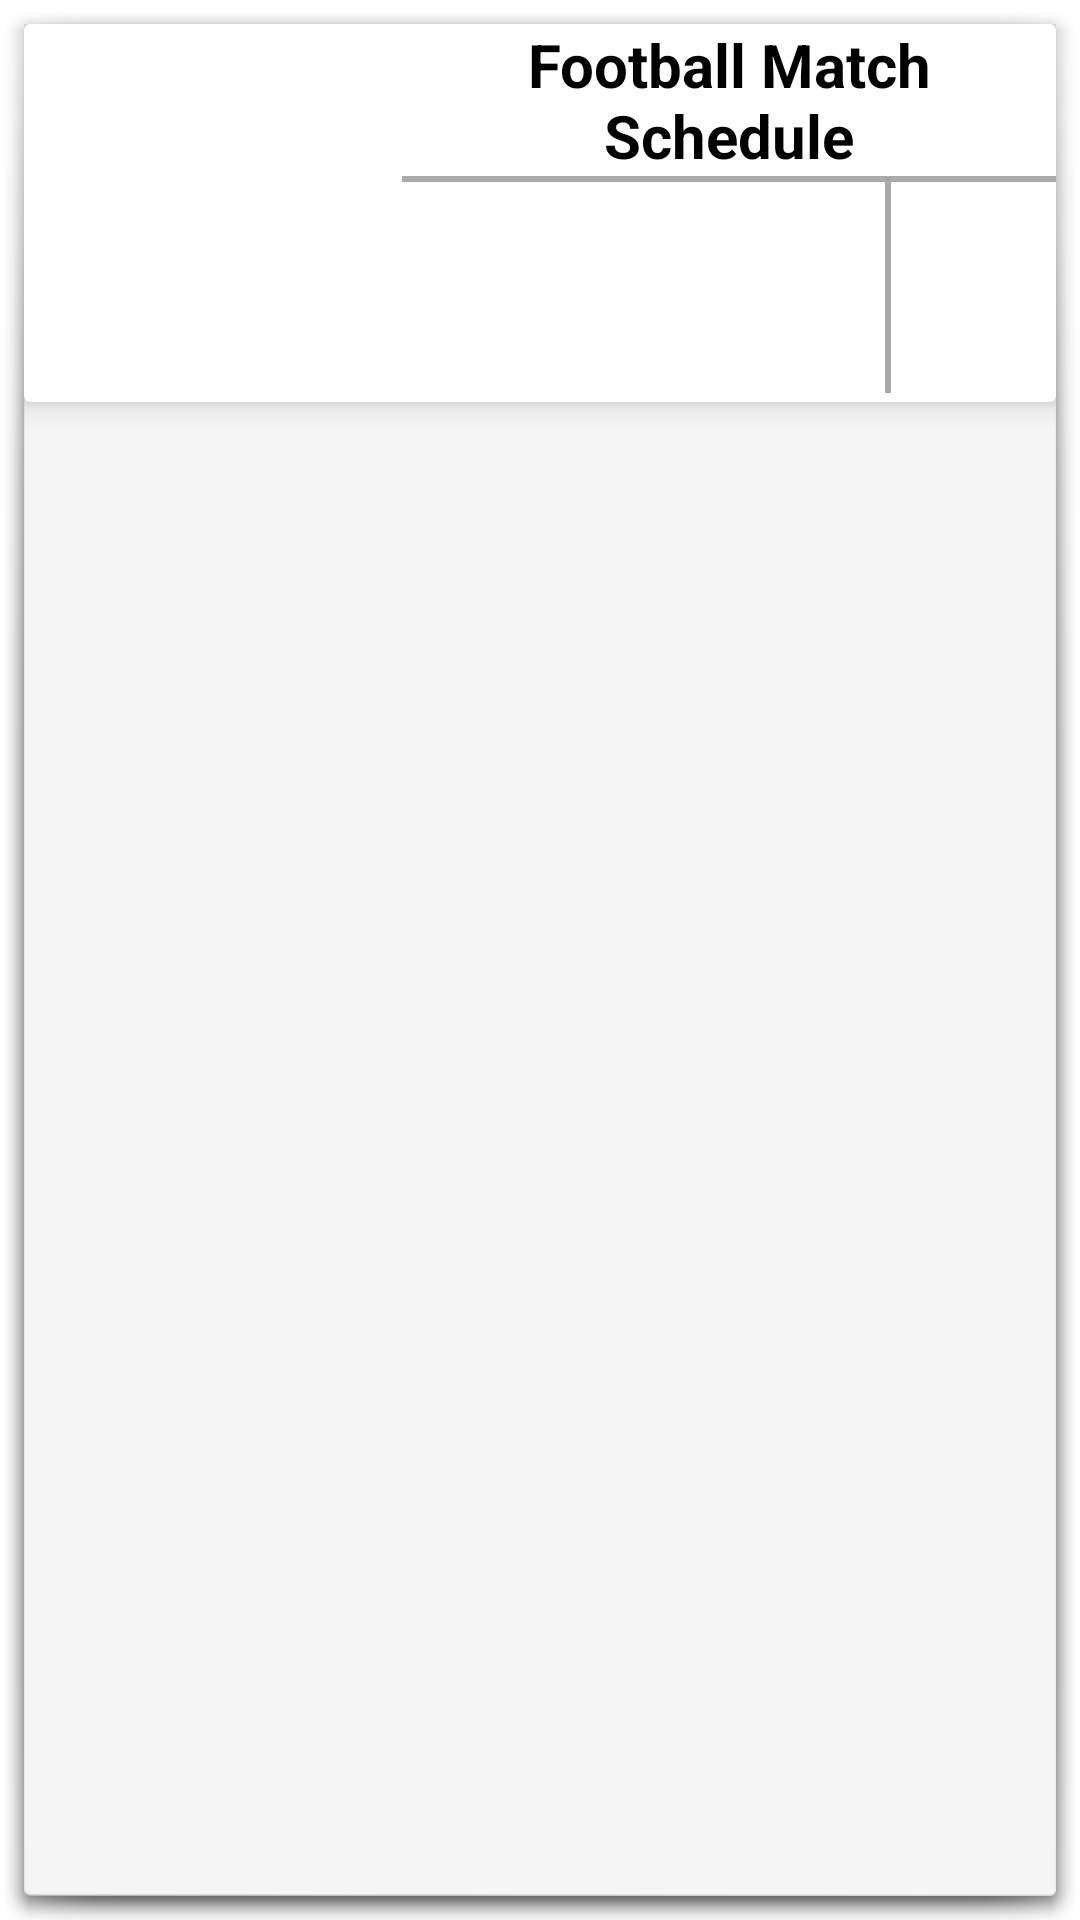

Layout XML and referenced resources for this Android screen:
<!-- AndroidManifest.xml: application theme AppTheme -->
<!-- res/layout/holder_daftar_liga.xml -->
<?xml version="1.0" encoding="utf-8"?>
<LinearLayout xmlns:android="http://schemas.android.com/apk/res/android"
    xmlns:app="http://schemas.android.com/apk/res-auto"
    android:layout_width="match_parent"
    android:layout_height="wrap_content"
    android:background="@android:drawable/dialog_holo_light_frame"
    android:orientation="vertical">

    <androidx.cardview.widget.CardView
        android:layout_width="match_parent"
        android:layout_height="wrap_content"
        app:cardElevation="5dp">

        <RelativeLayout
            android:layout_width="wrap_content"
            android:layout_height="wrap_content">

            <androidx.appcompat.widget.AppCompatImageView
                android:id="@+id/posterTeam"
                android:layout_width="120dp"
                android:layout_height="120dp"
                android:layout_margin="3dp"
                android:layout_marginBottom="5dp"
                android:scaleType="fitCenter"
                android:src="@mipmap/ic_launcher" />

            <androidx.appcompat.widget.AppCompatTextView
                android:id="@+id/nameTeam"
                android:layout_width="match_parent"
                android:layout_height="wrap_content"
                android:layout_toEndOf="@id/posterTeam"
                android:gravity="center"
                android:text="@string/app_name"
                android:textColor="@android:color/black"
                android:textSize="20sp"
                android:textStyle="bold" />

            <View
                android:id="@+id/separatorAllLeague"
                android:layout_width="match_parent"
                android:layout_height="2dp"
                android:layout_below="@id/nameTeam"
                android:layout_toEndOf="@id/posterTeam"
                android:background="@android:color/darker_gray" />

            <androidx.appcompat.widget.AppCompatTextView
                android:id="@+id/textTeam"
                android:layout_width="match_parent"
                android:layout_height="match_parent"
                android:layout_below="@id/separatorAllLeague"
                android:layout_alignBottom="@id/posterTeam"
                android:layout_toStartOf="@id/separatorFavorite"
                android:layout_marginBottom="5dp"
                android:layout_toEndOf="@id/posterTeam"
                android:ellipsize="end"
                android:justificationMode="inter_word"
                android:paddingTop="5dp"
                android:paddingBottom="2dp"
                android:textSize="12sp" />

            <View
                android:id="@+id/separatorFavorite"
                android:layout_width="2dp"
                android:layout_height="wrap_content"
                android:layout_below="@id/nameTeam"
                android:layout_alignBottom="@id/posterTeam"
                android:layout_marginStart="5dp"
                android:layout_marginEnd="5dp"
                android:layout_toStartOf="@id/layoutFavorite"
                android:background="@android:color/darker_gray" />

            <LinearLayout
                android:id="@+id/layoutFavorite"
                android:layout_width="50dp"
                android:layout_height="wrap_content"
                android:layout_below="@id/nameTeam"
                android:layout_alignBottom="@id/posterTeam"
                android:layout_alignParentEnd="true"
                android:gravity="center"
                android:orientation="horizontal">

                <androidx.appcompat.widget.AppCompatImageView
                    android:id="@+id/teamFavorite"
                    android:layout_width="30dp"
                    android:layout_height="30dp"
                    android:layout_gravity="center"
                    android:tint="@android:color/holo_red_dark"
                    app:srcCompat="@drawable/ic_favorite_border_black_24dp" />
            </LinearLayout>
        </RelativeLayout>
    </androidx.cardview.widget.CardView>
</LinearLayout>
<!-- resources referenced by this layout -->
<resources>
  <string name="app_name">Football Match Schedule</string>
  <style name="AppTheme" parent="Theme.MaterialComponents.Light.NoActionBar">
          
          <item name="colorPrimary">@color/colorPrimary</item>
          <item name="colorPrimaryDark">@color/colorPrimaryDark</item>
          <item name="colorAccent">@color/colorAccent</item>
      </style>
  <color name="colorPrimary">#EEEEEE</color>
  <color name="colorPrimaryDark">#C2C2C2  </color>
  <color name="colorAccent">#7A9CCC</color>
</resources>
